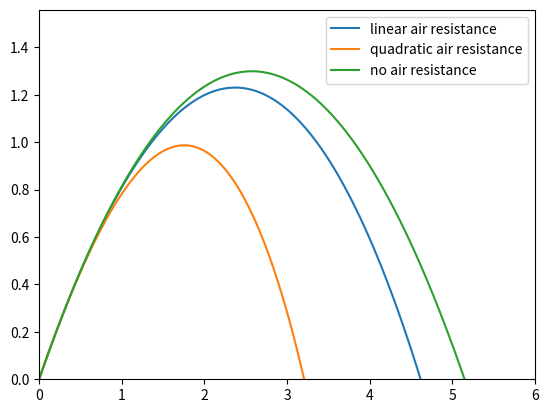
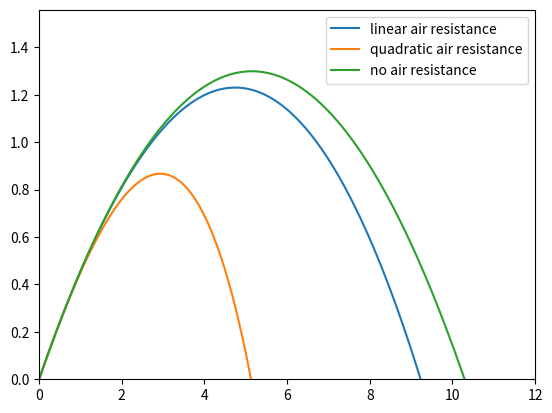
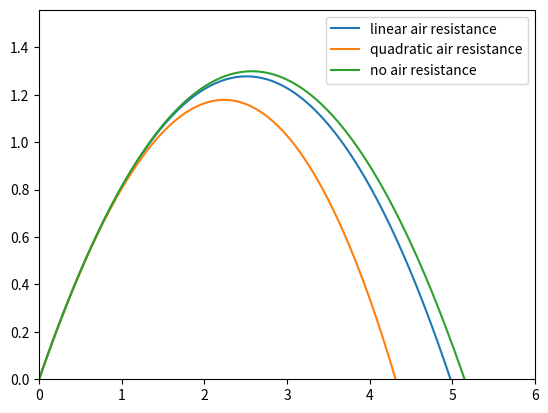

The matplotlib source for these figures, in order:
import numpy as np
import matplotlib.pyplot as plt
from scipy import optimize

g, dt, tmax, figi = 9.81, 0.01, 15.0, 0
plt.rcParams['figure.dpi'] = 200

def gen_v_quadr(m, b, c, vx0, vy0, t):
    vx, vy = vx0, vy0
    Vx=[vx0]
    Vy=[vy0]
    for tt in t:
        vx += -c/m*np.sqrt(vx**2+vy**2)*vx*dt
        vy += -g*dt-c/m*np.sqrt(vx**2+vy**2)*vy*dt
        Vx.append(vx)
        Vy.append(vy)
    return Vx, Vy

def gen_xy(m, b, c, x0, y0, vx0, vy0, t):
    ############### y
    vy = np.zeros(len(t))
    vy[0] = vy0
    
    for i in range(len(t)-1):
        vy[i+1] = vy[i] - g*dt - b/m * vy[i] * dt
   
    y = np.zeros(len(t))
    y[0] = y0
    for i in range(len(t)-1):
        y[i+1] = y[i] + vy[i]*dt
        
    ############### x
    vx = np.zeros(len(t))
    vx[0] = vx0
    
    for i in range(len(t)-1):
        vx[i+1] = vx[i] - b/m * vx[i] * dt
   
    x = np.zeros(len(t))
    x[0] = x0
    for i in range(len(t)-1):
        x[i+1] = x[i] + vx[i]*dt
        
    return x,y
        
def gen_xy_quadr(m, b, c, x0, y0, vx0, vy0, t):
    vx, vy = gen_v_quadr(m, b, c, vx0, vy0, t)
    
    y = np.zeros(len(t))
    y[0] = y0
    x = np.zeros(len(t))
    x[0] = x0
    
    for i in range(len(t)-1):
        y[i+1] = y[i] + vy[i]*dt
    for i in range(len(t)-1):
        x[i+1] = x[i] + vx[i]*dt
    return x,y

t = np.arange(0,tmax,dt)

x0, y0 = 0, 0
vx0, vy0 = 5,5
b = 0.5
c=0.5
m = 3

x,y = gen_xy(m,b,c,x0,y0,vx0,vy0,t)
plt.plot(x,y, label="linear air resistance")
x,y = gen_xy_quadr(m,b,c,x0,y0,vx0,vy0,t)
plt.plot(x,y, label="quadratic air resistance")
x,y = gen_xy(m,0,c,x0,y0,vx0,vy0,t)
plt.plot(x,y, label="no air resistance")

plt.ylim(bottom=0, top=1.2*max(y))
plt.xlim([0, 6])
plt.legend()
#################################################

plt.figure(2)
x0, y0 = 0, 0
vx0, vy0 = 10,5
b = 0.5
c=0.5
m = 3

x,y = gen_xy(m,b,c,x0,y0,vx0,vy0,t)
plt.plot(x,y, label="linear air resistance")
x,y = gen_xy_quadr(m,b,c,x0,y0,vx0,vy0,t)
plt.plot(x,y, label="quadratic air resistance")
x,y = gen_xy(m,0,c,x0,y0,vx0,vy0,t)
plt.plot(x,y, label="no air resistance")

plt.ylim(bottom=0, top=1.2*max(y))
plt.xlim([0, 12])
plt.legend()
#################################################

plt.figure(3)
x0, y0 = 0, 0
vx0, vy0 = 5,5
b = 0.5
c = 0.5
m = 10

x,y = gen_xy(m,b,c,x0,y0,vx0,vy0,t)
plt.plot(x,y, label="linear air resistance")
x,y = gen_xy_quadr(m,b,c,x0,y0,vx0,vy0,t)
plt.plot(x,y, label="quadratic air resistance")
x,y = gen_xy(m,0,c,x0,y0,vx0,vy0,t)
plt.plot(x,y, label="no air resistance")

plt.ylim(bottom=0, top=1.2*max(y))
plt.xlim([0, 6])
plt.legend()
